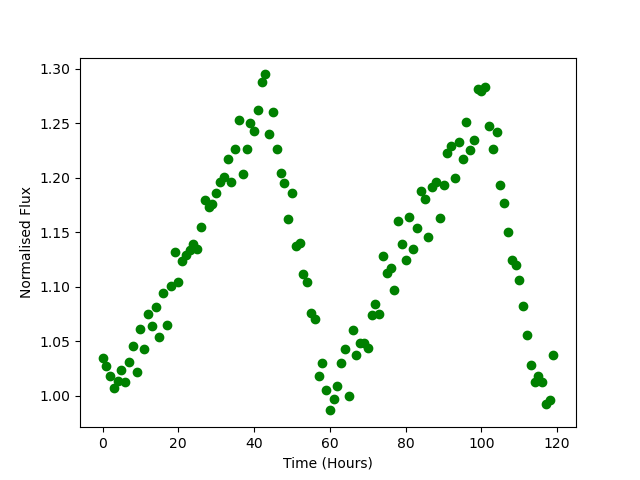

Data behind this chart, as committed beside it:
Time, Flux
0.0, 1.035
1.0, 1.027
2.0, 1.019
3.0, 1.007
4.0, 1.013
5.0, 1.023
6.0, 1.013
7.0, 1.031
8.0, 1.046
9.0, 1.022
10.0, 1.061
11.0, 1.043
12.0, 1.075
13.0, 1.064
14.0, 1.082
15.0, 1.054
16.0, 1.094
17.0, 1.065
18.0, 1.1
19.0, 1.132
20.0, 1.105
21.0, 1.123
22.0, 1.129
23.0, 1.134
24.0, 1.139
25.0, 1.135
26.0, 1.155
27.0, 1.179
28.0, 1.173
29.0, 1.176
30.0, 1.186
31.0, 1.196
32.0, 1.201
33.0, 1.217
34.0, 1.196
35.0, 1.226
36.0, 1.253
37.0, 1.203
38.0, 1.226
39.0, 1.25
40.0, 1.242
41.0, 1.262
42.0, 1.288
43.0, 1.295
44.0, 1.24
45.0, 1.26
46.0, 1.226
47.0, 1.204
48.0, 1.195
49.0, 1.162
50.0, 1.186
51.0, 1.137
52.0, 1.141
53.0, 1.112
54.0, 1.104
55.0, 1.076
56.0, 1.07
57.0, 1.018
58.0, 1.03
59.0, 1.005
... 60 more rows
